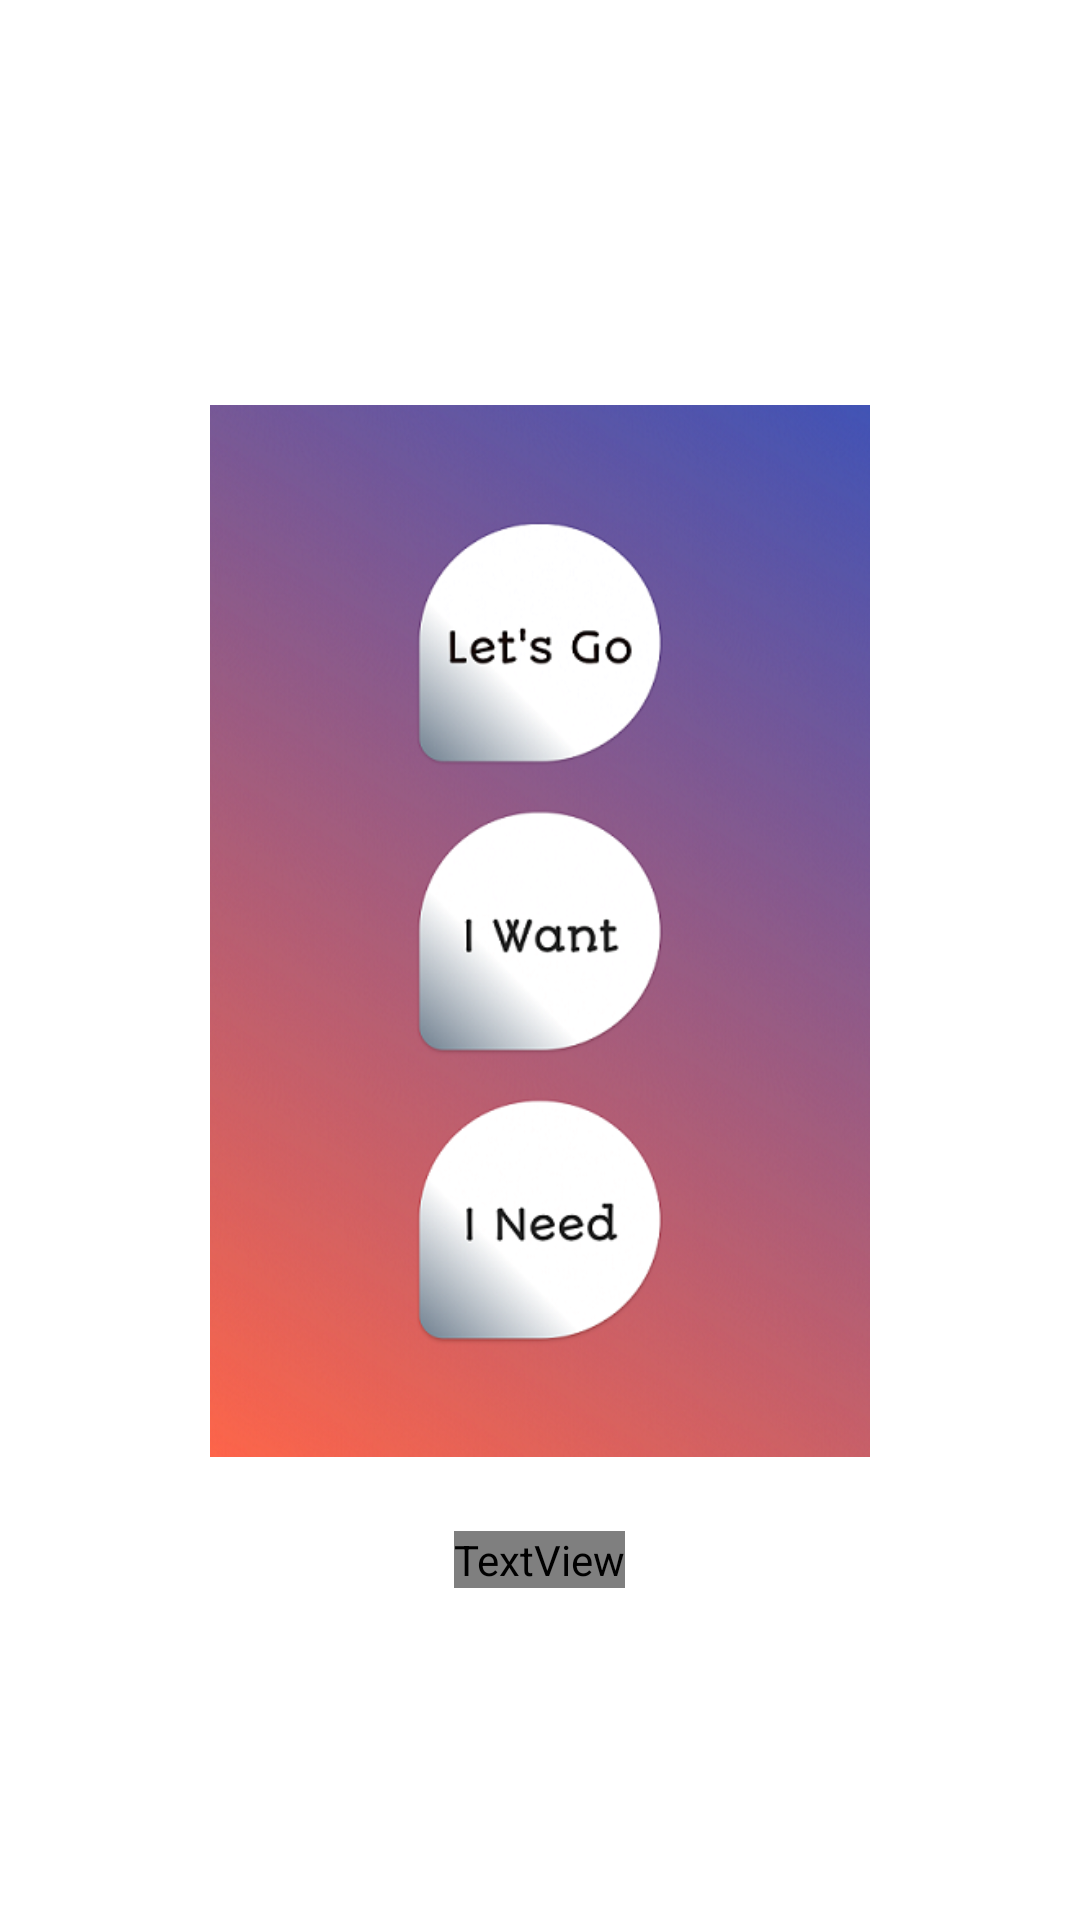

Write the Android layout XML for this screen, with the resource values it uses.
<!-- AndroidManifest.xml: application theme AppTheme.Luncher -->
<!-- res/layout/slide_1.xml -->
<?xml version="1.0" encoding="utf-8"?>
<LinearLayout
    xmlns:android="http://schemas.android.com/apk/res/android"
    android:layout_width="match_parent"
    android:layout_height="match_parent"
    android:gravity="center"
    android:id="@+id/slideLinearLayout"
    android:orientation="vertical">

    <ImageView
        android:id="@+id/slideImage1"
        android:layout_width="220dp"
        android:layout_height="400dp"
        android:src="@drawable/screenshot_main"/>

    <TextView
        android:id="@+id/descriptionText"
        android:textAlignment="center"
        android:layout_width="wrap_content"
        android:layout_height="wrap_content"
        android:text="@string/slide_1_description"
        style="@style/descriptionText" />


</LinearLayout>
<!-- resources referenced by this layout -->
<resources>
  <!-- drawable screenshot_main: png bitmap (drawable, 340997 bytes) -->
  <string name="slide_1_description">"Here you have 3 common prefixes of sentences. \n Press on one of the option to open the next window"</string>
  <style name="descriptionText" parent="@android:style/Widget.TextView">
          <item name="android:textSize">17sp</item>
          <item name="android:fontFamily">@font/autour_one</item>
          <item name="android:textAllCaps">false</item>
          <item name="android:textColor">@color/white</item>
          <item name="android:textAlignment">center</item>
          <item name="android:layout_marginStart">8dp</item>
          <item name="android:layout_marginEnd">8dp</item>
      </style>
  <style name="AppTheme.Luncher" parent="Theme.AppCompat.Light.NoActionBar">
          <item name="colorPrimary">@android:color/black</item>
          <item name="android:windowBackground">@drawable/splash_screen</item>
      </style>
  <color name="white">#FFFFFF</color>
  <!-- drawable splash_screen (drawable) -->
  <layer-list xmlns:android="http://schemas.android.com/apk/res/android" >
      
      <item android:drawable="@android:color/black"/>
      <item>
          <bitmap
              android:src="@drawable/talki_splash"
              android:gravity="center"/>
      </item>
  </layer-list>
</resources>
